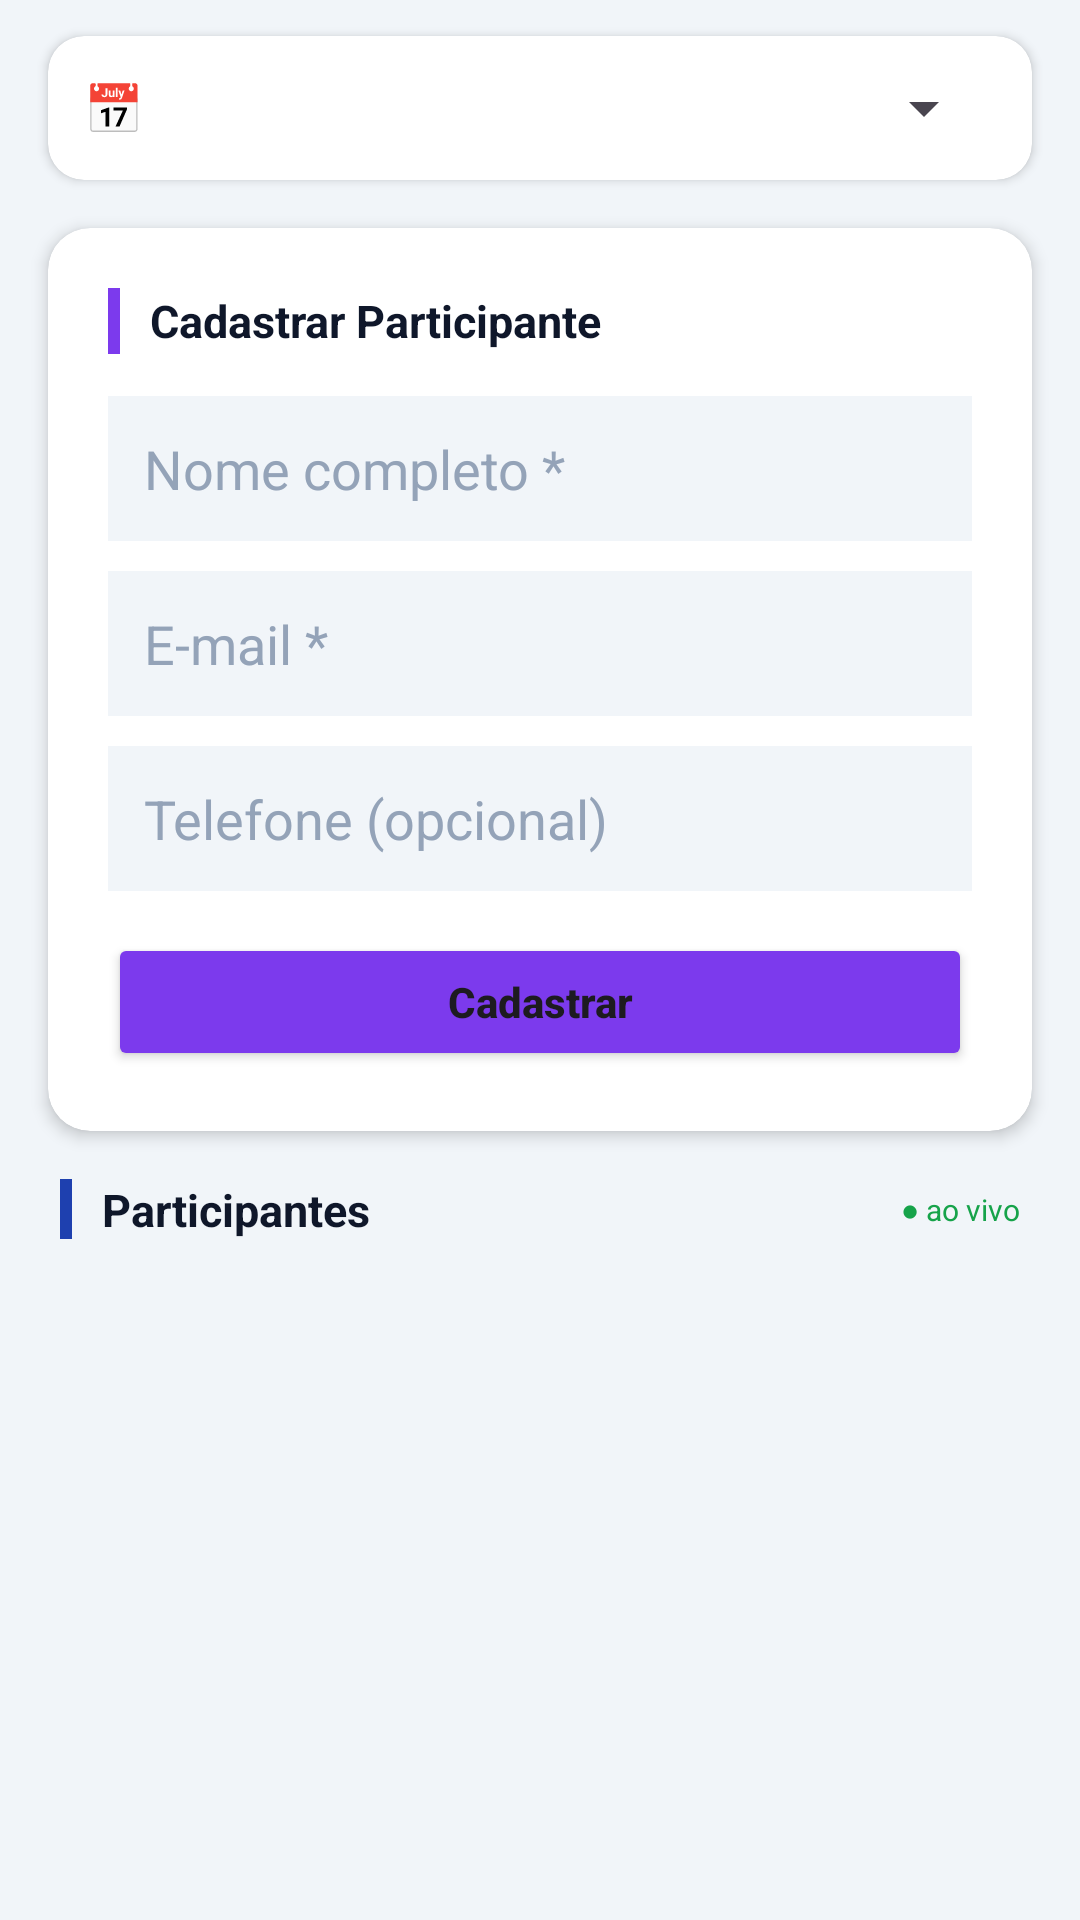

The Android layout XML behind this screen, and the referenced resources:
<!-- AndroidManifest.xml: application theme Theme.ControleDeAcesso -->
<!-- res/layout/fragment_participante.xml -->
<?xml version="1.0" encoding="utf-8"?>
<LinearLayout xmlns:android="http://schemas.android.com/apk/res/android"
    xmlns:app="http://schemas.android.com/apk/res-auto"
    android:layout_width="match_parent"
    android:layout_height="match_parent"
    android:orientation="vertical"
    android:background="@color/background">

    
    <androidx.cardview.widget.CardView
        android:layout_width="match_parent"
        android:layout_height="wrap_content"
        android:layout_marginHorizontal="16dp"
        android:layout_marginTop="12dp"
        android:layout_marginBottom="4dp"
        app:cardCornerRadius="12dp"
        app:cardElevation="2dp"
        app:cardBackgroundColor="@color/surface">

        <LinearLayout
            android:layout_width="match_parent"
            android:layout_height="wrap_content"
            android:orientation="horizontal"
            android:gravity="center_vertical"
            android:padding="12dp">

            <TextView
                android:layout_width="wrap_content"
                android:layout_height="wrap_content"
                android:text="📅"
                android:textSize="16sp"
                android:layout_marginEnd="8dp" />

            <Spinner
                android:id="@+id/spinner_evento_filtro"
                android:layout_width="0dp"
                android:layout_height="wrap_content"
                android:layout_weight="1" />

        </LinearLayout>
    </androidx.cardview.widget.CardView>

    <ScrollView
        android:layout_width="match_parent"
        android:layout_height="0dp"
        android:layout_weight="1">

        <LinearLayout
            android:layout_width="match_parent"
            android:layout_height="wrap_content"
            android:orientation="vertical"
            android:paddingBottom="24dp">

            
            <androidx.cardview.widget.CardView
                android:layout_width="match_parent"
                android:layout_height="wrap_content"
                android:layout_marginHorizontal="16dp"
                android:layout_marginTop="12dp"
                android:layout_marginBottom="16dp"
                app:cardCornerRadius="14dp"
                app:cardElevation="3dp"
                app:cardBackgroundColor="@color/surface">

                <LinearLayout
                    android:layout_width="match_parent"
                    android:layout_height="wrap_content"
                    android:orientation="vertical"
                    android:padding="20dp">

                    <LinearLayout
                        android:layout_width="match_parent"
                        android:layout_height="wrap_content"
                        android:orientation="horizontal"
                        android:gravity="center_vertical"
                        android:layout_marginBottom="14dp">

                        <View
                            android:layout_width="4dp"
                            android:layout_height="22dp"
                            android:background="@color/accent"
                            android:layout_marginEnd="10dp" />

                        <TextView
                            android:layout_width="wrap_content"
                            android:layout_height="wrap_content"
                            android:text="Cadastrar Participante"
                            android:textSize="15sp"
                            android:textStyle="bold"
                            android:textColor="@color/text_primary" />

                    </LinearLayout>

                    <EditText
                        android:id="@+id/et_p_nome"
                        android:layout_width="match_parent"
                        android:layout_height="wrap_content"
                        android:hint="Nome completo *"
                        android:inputType="textPersonName"
                        android:layout_marginBottom="10dp"
                        android:padding="12dp"
                        android:background="@color/background"
                        android:textColorHint="@color/text_hint" />

                    <EditText
                        android:id="@+id/et_p_email"
                        android:layout_width="match_parent"
                        android:layout_height="wrap_content"
                        android:hint="E-mail *"
                        android:inputType="textEmailAddress"
                        android:layout_marginBottom="10dp"
                        android:padding="12dp"
                        android:background="@color/background"
                        android:textColorHint="@color/text_hint" />

                    <EditText
                        android:id="@+id/et_p_telefone"
                        android:layout_width="match_parent"
                        android:layout_height="wrap_content"
                        android:hint="Telefone (opcional)"
                        android:inputType="phone"
                        android:layout_marginBottom="14dp"
                        android:padding="12dp"
                        android:background="@color/background"
                        android:textColorHint="@color/text_hint" />

                    <Button
                        android:id="@+id/btn_cadastrar_p"
                        android:layout_width="match_parent"
                        android:layout_height="46dp"
                        android:text="Cadastrar"
                        android:textAllCaps="false"
                        android:textSize="14sp"
                        android:textStyle="bold"
                        android:backgroundTint="@color/accent" />

                </LinearLayout>
            </androidx.cardview.widget.CardView>

            
            <LinearLayout
                android:layout_width="match_parent"
                android:layout_height="wrap_content"
                android:orientation="horizontal"
                android:gravity="center_vertical"
                android:paddingHorizontal="20dp"
                android:layout_marginBottom="8dp">

                <View
                    android:layout_width="4dp"
                    android:layout_height="20dp"
                    android:background="@color/primary"
                    android:layout_marginEnd="10dp" />

                <TextView
                    android:layout_width="0dp"
                    android:layout_height="wrap_content"
                    android:layout_weight="1"
                    android:text="Participantes"
                    android:textSize="15sp"
                    android:textStyle="bold"
                    android:textColor="@color/text_primary" />

                <TextView
                    android:id="@+id/tv_auto_refresh_info"
                    android:layout_width="wrap_content"
                    android:layout_height="wrap_content"
                    android:text="● ao vivo"
                    android:textSize="10sp"
                    android:textColor="@color/success" />

            </LinearLayout>

            <androidx.recyclerview.widget.RecyclerView
                android:id="@+id/rv_participantes"
                android:layout_width="match_parent"
                android:layout_height="wrap_content"
                android:nestedScrollingEnabled="false" />

        </LinearLayout>
    </ScrollView>

</LinearLayout>
<!-- resources referenced by this layout -->
<resources>
  <color name="accent">#7C3AED</color>
  <color name="background">#F1F5F9</color>
  <color name="primary">#1E40AF</color>
  <color name="success">#16A34A</color>
  <color name="surface">#FFFFFF</color>
  <color name="text_hint">#94A3B8</color>
  <color name="text_primary">#0F172A</color>
  <style name="Theme.ControleDeAcesso" parent="Base.Theme.ControleDeAcesso" />
  <style name="Base.Theme.ControleDeAcesso" parent="Theme.Material3.DayNight.NoActionBar">
          
          
      </style>
</resources>
